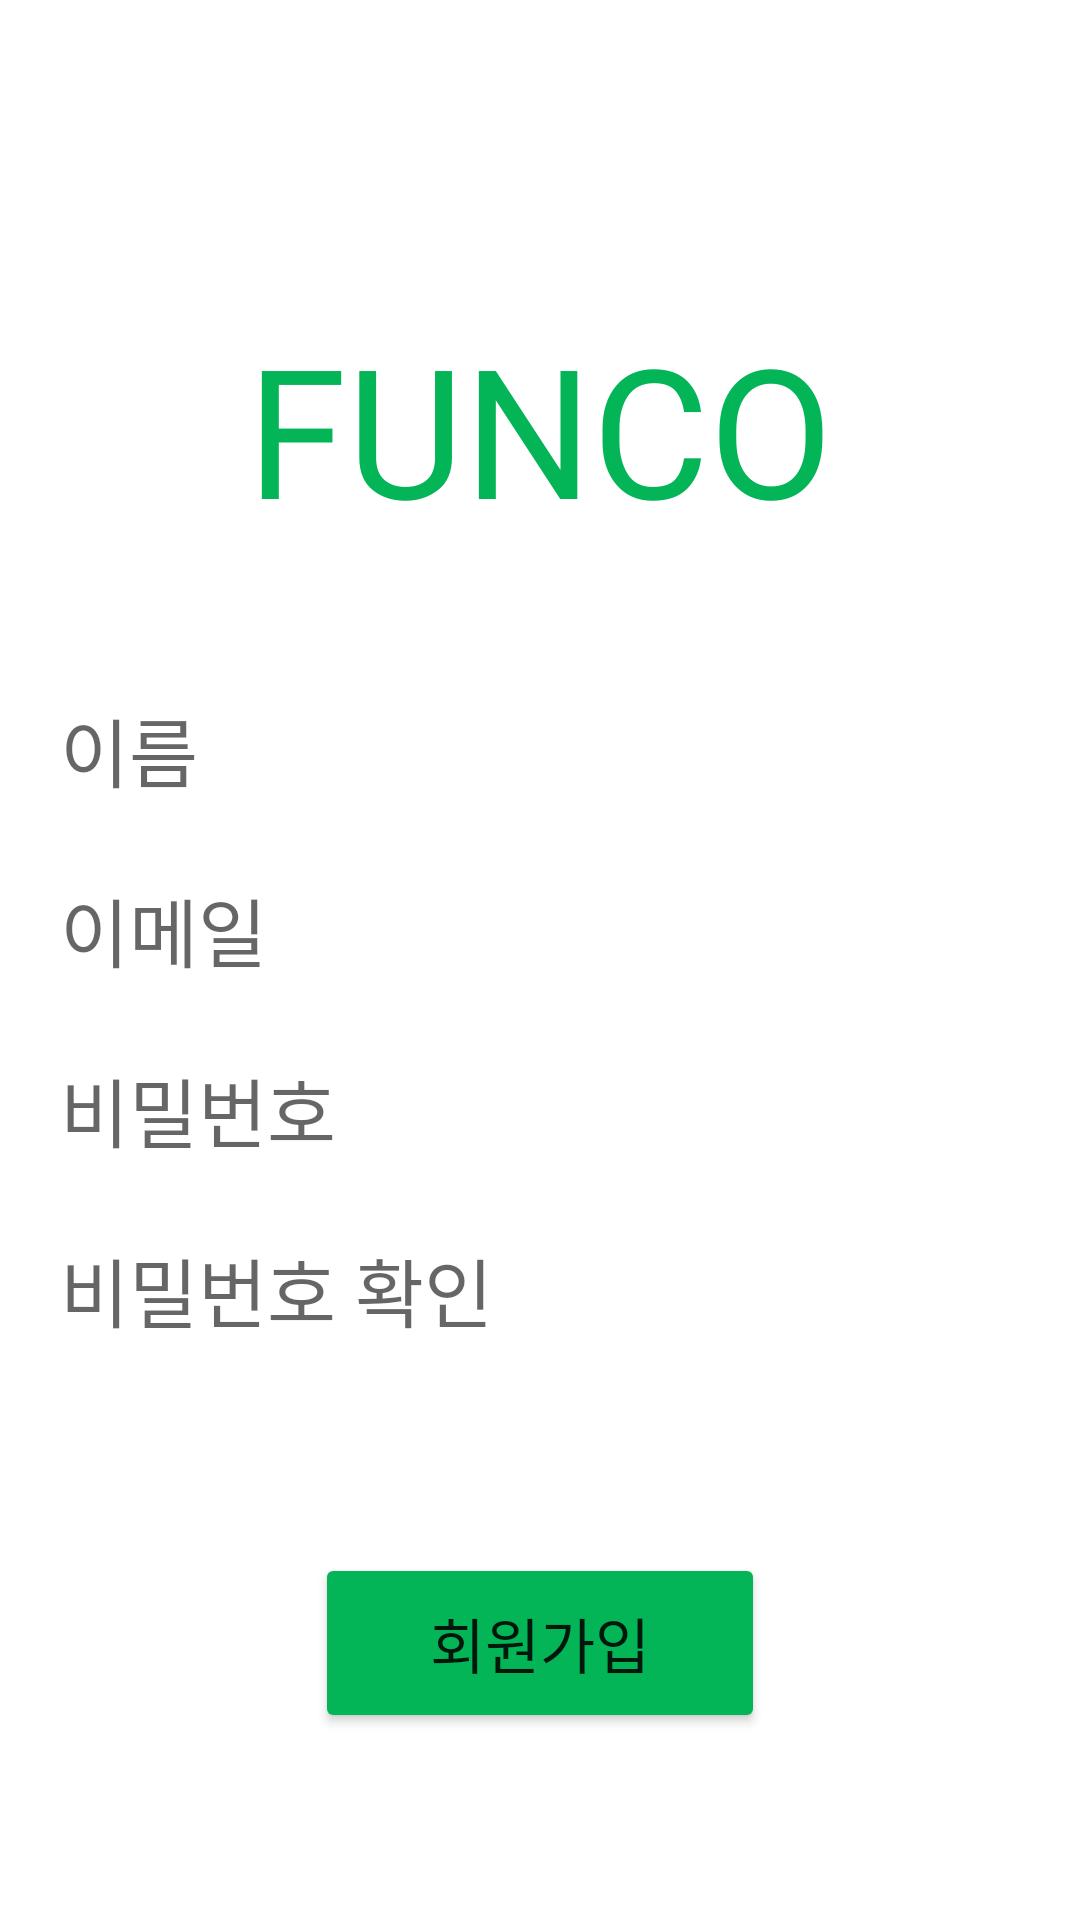

Android layout source for this screen:
<!-- AndroidManifest.xml: application theme Theme.FUNCO -->
<!-- res/layout/activity_register.xml -->
<?xml version="1.0" encoding="utf-8"?>
<layout xmlns:android="http://schemas.android.com/apk/res/android"
    xmlns:app="http://schemas.android.com/apk/res-auto"
    xmlns:tools="http://schemas.android.com/tools">

    <data>
        <variable
            name="vm"
            type="kr.co.americano.funco.viewmodel.activity.RegisterViewModel" />
    </data>

    <androidx.constraintlayout.widget.ConstraintLayout
        android:layout_width="match_parent"
        android:layout_height="match_parent"
        tools:context=".view.activity.RegisterActivity">

        <TextView
            android:id="@+id/textView3"
            android:layout_width="wrap_content"
            android:layout_height="wrap_content"
            android:fontFamily="@font/mainfont"
            android:text="@string/app_name"
            android:textColor="@color/main"
            android:textSize="60sp"
            app:layout_constraintBottom_toTopOf="@+id/eidt_register_email"
            app:layout_constraintEnd_toEndOf="parent"
            app:layout_constraintStart_toStartOf="parent"
            app:layout_constraintTop_toTopOf="parent" />

        <EditText
            android:id="@+id/eidt_register_name"
            android:layout_width="match_parent"
            android:layout_height="50dp"
            android:layout_marginLeft="20dp"
            android:layout_marginRight="20dp"
            android:background="@drawable/edittext_normal"
            android:hint="이름"
            android:textSize="25sp"
            android:layout_marginBottom="140dp"
            app:layout_constraintBottom_toBottomOf="parent"
            app:layout_constraintEnd_toEndOf="parent"
            app:layout_constraintStart_toStartOf="parent"
            app:layout_constraintTop_toTopOf="parent" />

        <EditText
            android:id="@+id/eidt_register_email"
            android:layout_width="match_parent"
            android:layout_height="50dp"
            android:layout_marginLeft="20dp"
            android:layout_marginTop="10dp"
            android:layout_marginRight="20dp"
            android:background="@drawable/edittext_normal"
            android:hint="이메일"
            android:textSize="25sp"
            app:layout_constraintEnd_toEndOf="parent"
            app:layout_constraintStart_toStartOf="parent"
            app:layout_constraintTop_toBottomOf="@+id/eidt_register_name" />

        <EditText
            android:id="@+id/eidt_register_pw"
            android:layout_width="match_parent"
            android:layout_height="50dp"
            android:layout_marginLeft="20dp"
            android:layout_marginRight="20dp"
            android:background="@drawable/edittext_normal"
            android:hint="비밀번호"
            android:textSize="25sp"
            android:layout_marginTop="10dp"
            app:layout_constraintEnd_toEndOf="parent"
            app:layout_constraintStart_toStartOf="parent"
            app:layout_constraintTop_toBottomOf="@+id/eidt_register_email" />

        <EditText
            android:id="@+id/eidt_register_check_pw"
            android:layout_width="match_parent"
            android:layout_height="50dp"
            android:layout_marginLeft="20dp"
            android:layout_marginRight="20dp"
            android:background="@drawable/edittext_normal"
            android:layout_marginTop="10dp"
            android:hint="비밀번호 확인"
            android:textSize="25sp"
            app:layout_constraintEnd_toEndOf="parent"
            app:layout_constraintStart_toStartOf="parent"
            app:layout_constraintTop_toBottomOf="@+id/eidt_register_pw" />

        <Button
            android:layout_width="150dp"
            android:layout_height="60dp"
            android:backgroundTint="@color/main"
            android:fontFamily="@font/mainfont"
            android:text="회원가입"
            android:textSize="20sp"
            app:layout_constraintBottom_toBottomOf="parent"
            app:layout_constraintEnd_toEndOf="parent"
            app:layout_constraintStart_toStartOf="parent"
            app:layout_constraintTop_toBottomOf="@+id/eidt_register_check_pw" />

    </androidx.constraintlayout.widget.ConstraintLayout>
</layout>
<!-- resources referenced by this layout -->
<resources>
  <color name="main">#04B558</color>
  <string name="app_name">FUNCO</string>
  <style name="Theme.FUNCO" parent="Theme.MaterialComponents.DayNight.NoActionBar">
          
          <item name="colorPrimary">@color/purple_500</item>
          <item name="colorPrimaryVariant">@color/purple_700</item>
          <item name="colorOnPrimary">@color/white</item>
          
          <item name="colorSecondary">@color/teal_200</item>
          <item name="colorSecondaryVariant">@color/teal_700</item>
          <item name="colorOnSecondary">@color/black</item>
          
          <item name="android:statusBarColor" tools:targetApi="l">?attr/colorPrimaryVariant</item>
          
      </style>
  <color name="purple_500">#FF6200EE</color>
  <color name="purple_700">#FF3700B3</color>
  <color name="white">#FFFFFFFF</color>
  <color name="teal_200">#FF03DAC5</color>
  <color name="teal_700">#FF018786</color>
  <color name="black">#FF000000</color>
</resources>
